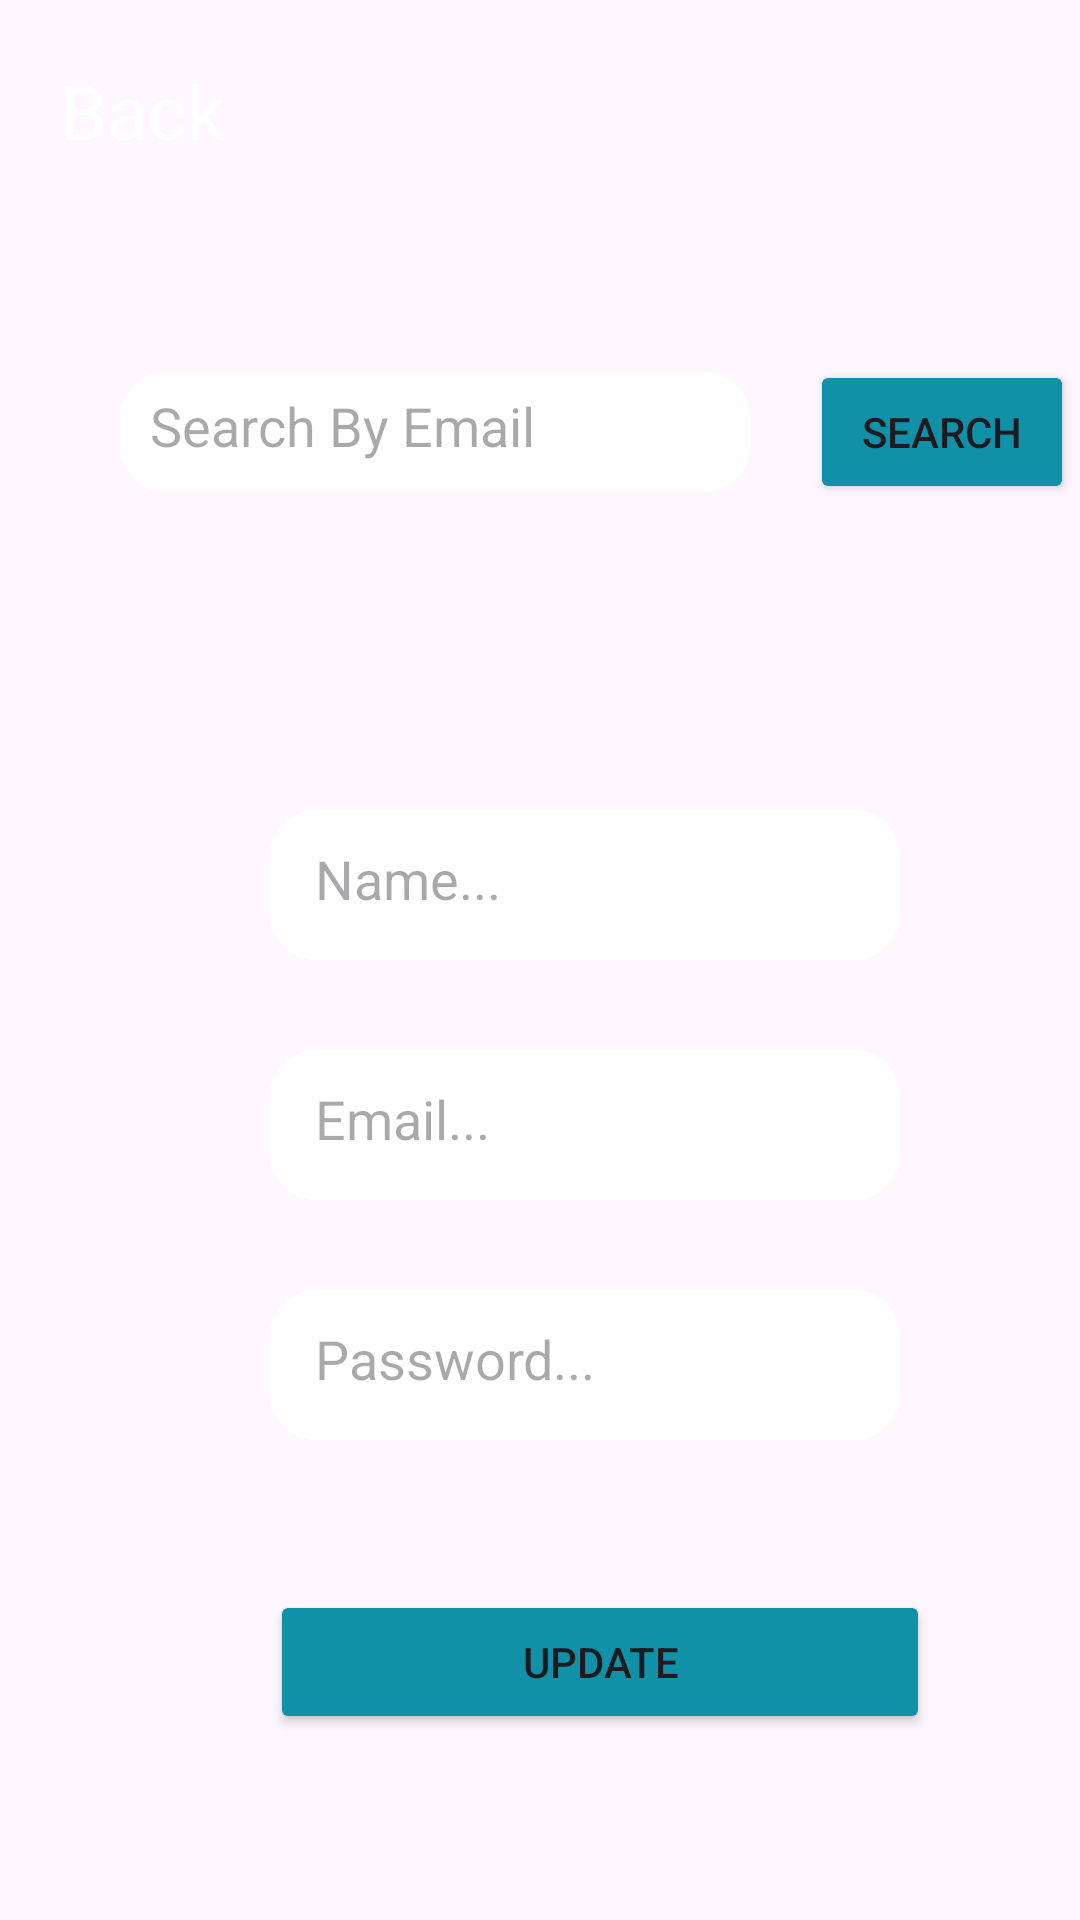

Android layout source for this screen:
<!-- AndroidManifest.xml: application theme Theme.MyApplicationSQLite -->
<!-- res/layout/fragment_update.xml -->
<?xml version="1.0" encoding="utf-8"?>
<FrameLayout xmlns:android="http://schemas.android.com/apk/res/android"
    xmlns:tools="http://schemas.android.com/tools"
    android:layout_width="match_parent"
    android:layout_height="match_parent"
    android:background="@drawable/background"
    tools:context=".UpdateFragment">

        <TextView
            android:id="@+id/backToAffichage"
            android:layout_width="wrap_content"
            android:layout_height="wrap_content"
            android:layout_marginStart="20dp"
            android:layout_marginTop="20dp"
            android:textColor="@color/white"
            android:textColorLink="@color/white"
            android:textSize="25sp"
            android:text="Back"
            />
        <LinearLayout
            android:layout_width="wrap_content"
            android:layout_height="wrap_content"
            android:layout_marginTop="120dp"
            android:layout_marginStart="40dp"
            android:gravity="center"
            android:orientation="horizontal">

            <EditText
                android:id="@+id/editTextTextEmailAddress"
                android:layout_width="wrap_content"
                android:layout_height="40dp"
                android:padding="10dp"
                android:ems="10"
                android:hint="Search By Email"
                android:background="@drawable/textfield"
                android:inputType="textEmailAddress" />

            <Button
                android:id="@+id/searchButton"
                android:layout_width="wrap_content"
                android:layout_height="wrap_content"
                android:layout_marginStart="20dp"
                android:backgroundTint="@color/headerMenu"
                android:text="Search" />

        </LinearLayout>

        <LinearLayout
            android:layout_width="wrap_content"
            android:layout_height="wrap_content"
            android:layout_marginTop="240dp"
            android:layout_marginStart="90dp"
            android:orientation="vertical">

            <EditText
                android:id="@+id/etNameUpdate"
                android:layout_width="wrap_content"
                android:layout_height="50dp"
                android:background="@drawable/textfield"
                android:padding="15dp"
                android:layout_marginTop="30dp"
                android:ems="10"
                android:inputType="text"
                android:hint="Name..." />

            <EditText
                android:id="@+id/etEmailUpdate"
                android:layout_width="wrap_content"
                android:layout_height="50dp"
                android:background="@drawable/textfield"
                android:padding="15dp"
                android:layout_marginTop="30dp"
                android:ems="10"
                android:inputType="text"
                android:hint="Email..."/>

            <EditText
                android:id="@+id/etPasswordUpdate"
                android:layout_width="wrap_content"
                android:layout_height="50dp"
                android:background="@drawable/textfield"
                android:padding="15dp"
                android:layout_marginTop="30dp"
                android:ems="10"
                android:inputType="text"
                android:hint="Password..." />

            <Button
                android:id="@+id/updateBtn"
                android:layout_width="220dp"
                android:layout_height="wrap_content"
                android:layout_marginTop="50dp"
                android:backgroundTint="@color/headerMenu"

                android:text="Update" />

    </LinearLayout>

</FrameLayout>
<!-- resources referenced by this layout -->
<resources>
  <color name="headerMenu">#1091a8</color>
  <color name="white">#FFFFFFFF</color>
  <!-- drawable textfield (drawable) -->
  <?xml version="1.0" encoding="utf-8"?>
  <selector xmlns:android="http://schemas.android.com/apk/res/android">
  
    <item android:state_enabled="true" android:state_focused="true">
        <shape android:shape="rectangle">
          <solid android:color="@color/white" />
          <corners android:radius="10dp" />
          <stroke android:color="#B2ABAB" android:width="1dp" />
        </shape>
    </item>
  
      <item android:state_enabled="true">
          <shape android:shape="rectangle">
              <solid android:color="@color/white" />
              <corners android:radius="15dp" />
              <stroke android:color="@color/white" android:width="1dp" />
          </shape>
      </item>
  
  </selector>
  <style name="Theme.MyApplicationSQLite" parent="Base.Theme.MyApplicationSQLite" />
  <style name="Base.Theme.MyApplicationSQLite" parent="Theme.Material3.Light.NoActionBar">
          
          
      </style>
</resources>
